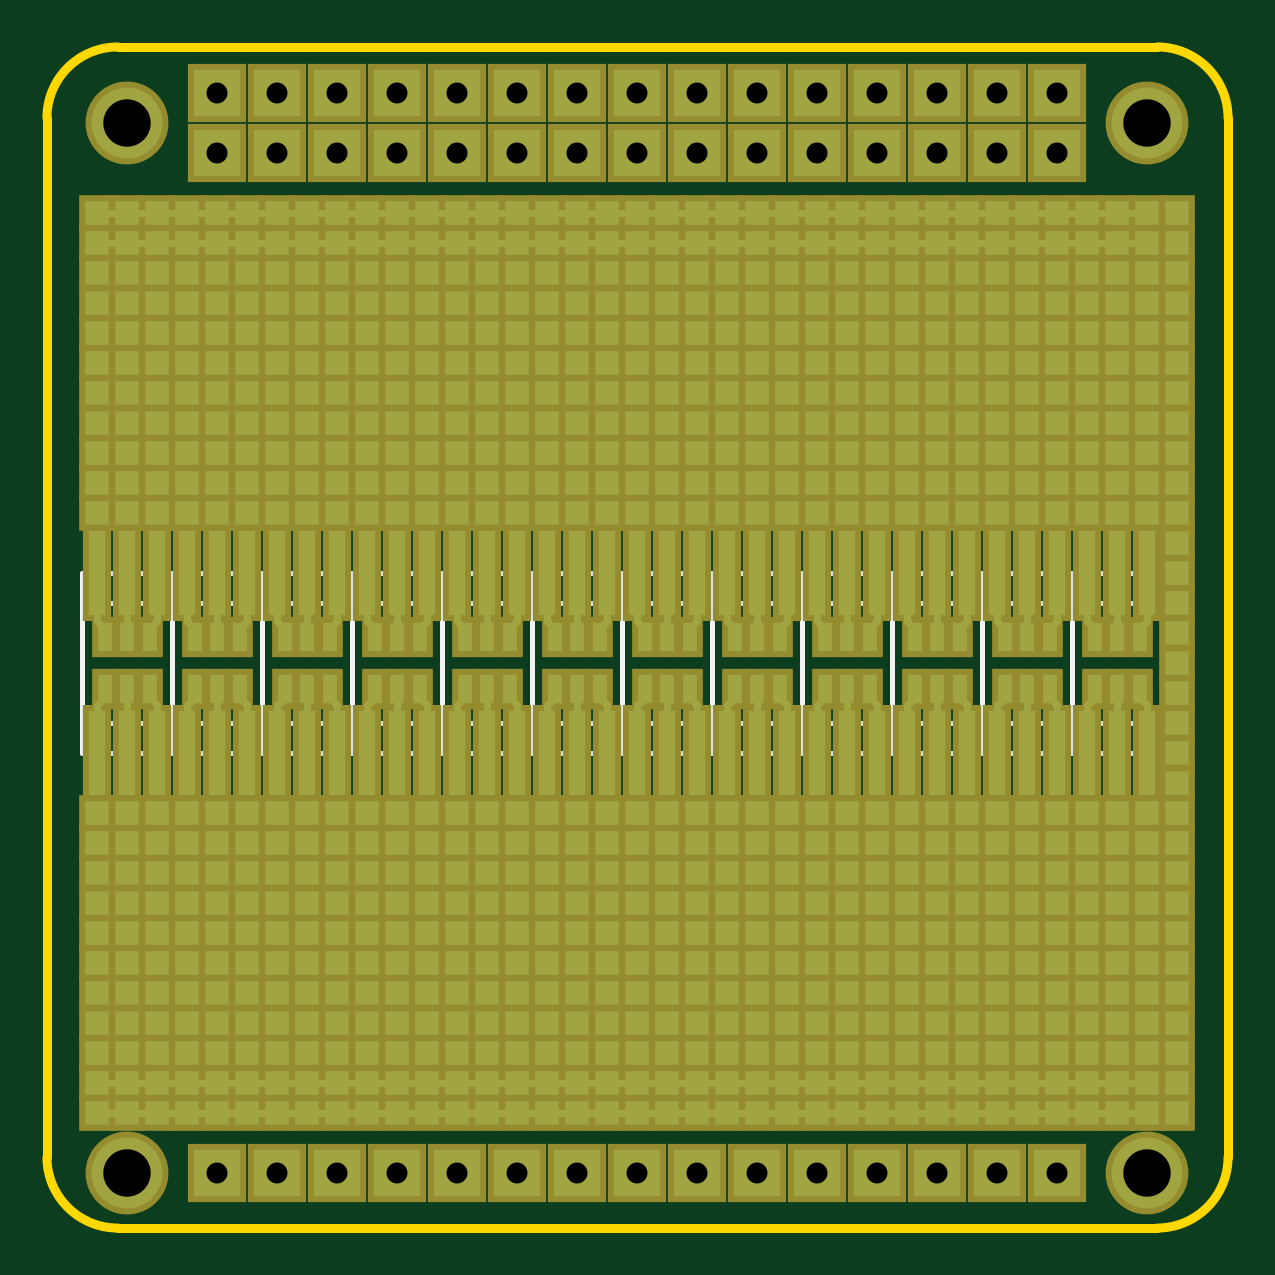
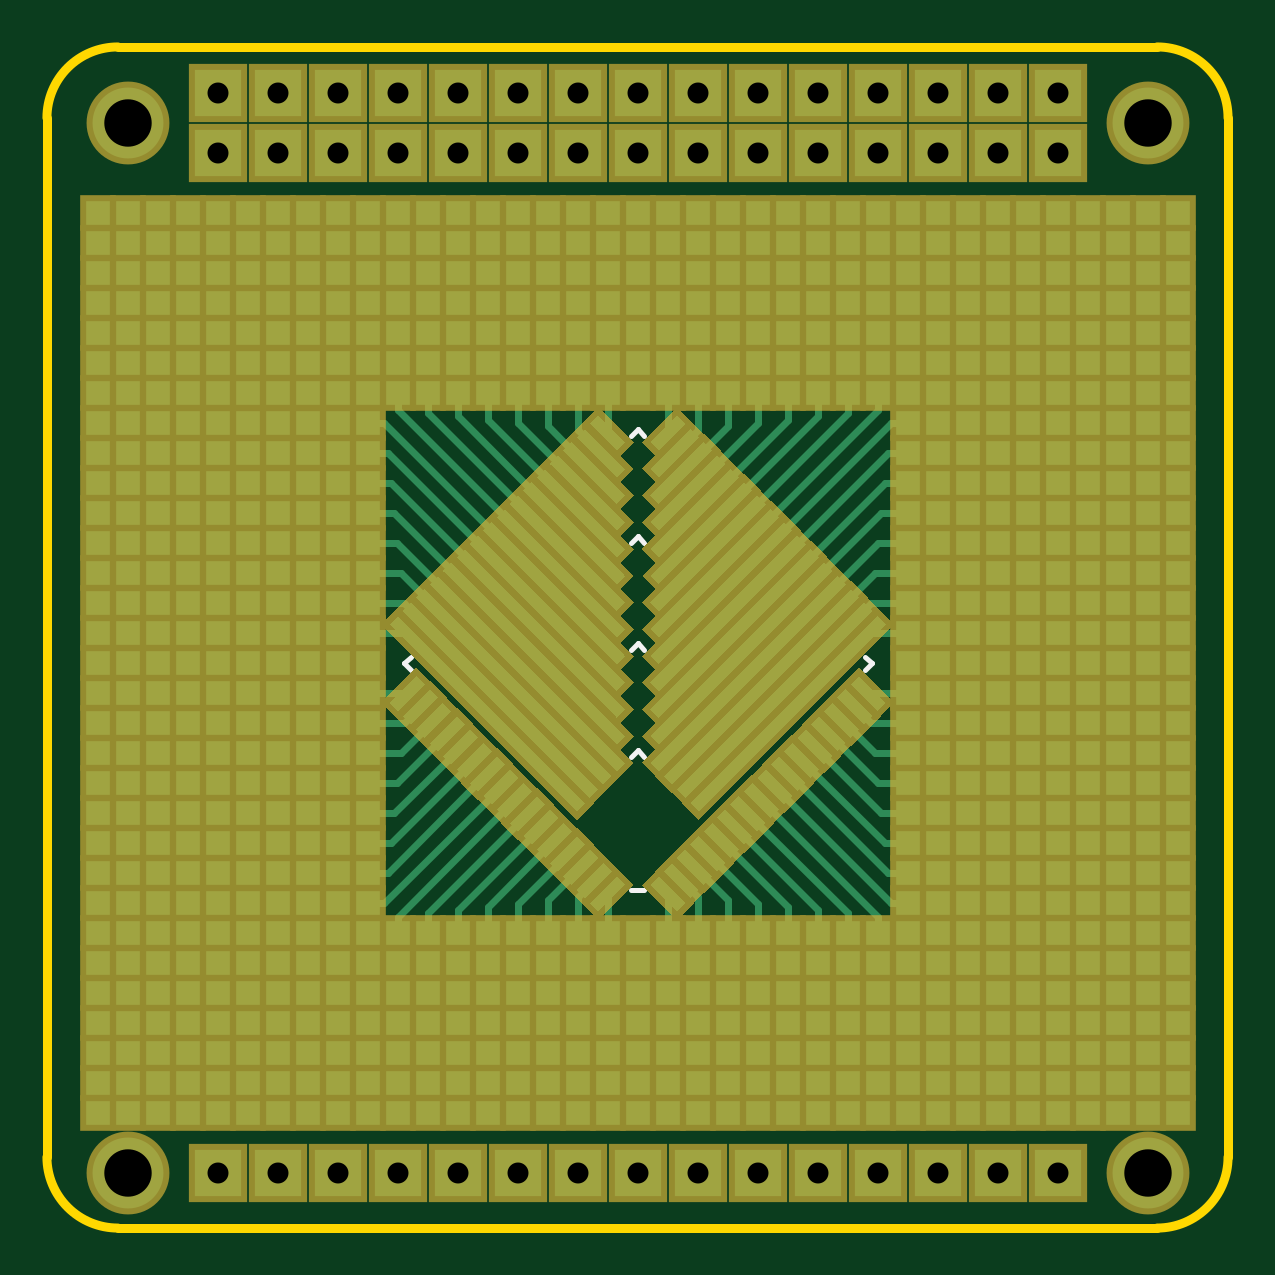
Circuit board: 8 layer files. Board 50.0 x 50.0 mm.
- bottom_mask: protoboard-B.Mask.gbs (32037 bytes)
- bottom_silk: protoboard-B.SilkS.gbo (32688 bytes)
- bottom_copper: protoboard-Back.gbl (38211 bytes)
- outline: protoboard-Edge.Cuts.gko (801 bytes)
- top_mask: protoboard-F.Mask.gts (24853 bytes)
- top_silk: protoboard-F.SilkS.gto (31792 bytes)
- top_copper: protoboard-Front.gtl (39667 bytes)
- drill: protoboard.drl.txt (972 bytes)

=== bottom_mask: protoboard-B.Mask.gbs (32037 bytes, source omitted) ===
=== bottom_silk: protoboard-B.SilkS.gbo (32688 bytes, source omitted) ===
=== bottom_copper: protoboard-Back.gbl (38211 bytes, source omitted) ===
=== outline: protoboard-Edge.Cuts.gko ===
G04 #@! TF.FileFunction,Profile,NP*
%FSLAX46Y46*%
G04 Gerber Fmt 4.6, Leading zero omitted, Abs format (unit mm)*
G04 Created by KiCad (PCBNEW 4.0.4-stable) date Saturday, October 22, 2016 'PMt' 11:23:18 PM*
%MOMM*%
%LPD*%
G01*
G04 APERTURE LIST*
%ADD10C,0.150000*%
%ADD11C,0.381000*%
G04 APERTURE END LIST*
D10*
D11*
X75000000Y-28000000D02*
G75*
G03X72000000Y-25000000I-3000000J0D01*
G01*
X72000000Y-75000000D02*
G75*
G03X75000000Y-72000000I0J3000000D01*
G01*
X25000000Y-72000000D02*
G75*
G03X28000000Y-75000000I3000000J0D01*
G01*
X28000000Y-25000000D02*
G75*
G03X25000000Y-28000000I0J-3000000D01*
G01*
X25000000Y-72000000D02*
X25000000Y-28000000D01*
X72000000Y-75000000D02*
X28000000Y-75000000D01*
X75000000Y-28000000D02*
X75000000Y-72000000D01*
X28000000Y-25000000D02*
X72000000Y-25000000D01*
M02*

=== top_mask: protoboard-F.Mask.gts (24853 bytes, source omitted) ===
=== top_silk: protoboard-F.SilkS.gto (31792 bytes, source omitted) ===
=== top_copper: protoboard-Front.gtl (39667 bytes, source omitted) ===
=== drill: protoboard.drl.txt ===
M48
;DRILL file {KiCad 4.0.4-stable} date Saturday, October 22, 2016 'PMt' 11:23:09 PM
;FORMAT={-:-/ absolute / inch / decimal}
FMAT,2
INCH,TZ
T1C0.035
T2C0.079
%
G90
G05
M72
T1
X1.2681Y-1.0614
X1.2681Y-1.1614
X1.2681Y-2.8614
X1.3681Y-1.0614
X1.3681Y-1.1614
X1.3681Y-2.8614
X1.4681Y-1.0614
X1.4681Y-1.1614
X1.4681Y-2.8614
X1.5681Y-1.0614
X1.5681Y-1.1614
X1.5681Y-2.8614
X1.6681Y-1.0614
X1.6681Y-1.1614
X1.6681Y-2.8614
X1.7681Y-1.0614
X1.7681Y-1.1614
X1.7681Y-2.8614
X1.8681Y-1.0614
X1.8681Y-1.1614
X1.8681Y-2.8614
X1.9681Y-1.0614
X1.9681Y-1.1614
X1.9681Y-2.8614
X2.0681Y-1.0614
X2.0681Y-1.1614
X2.0681Y-2.8614
X2.1681Y-1.0614
X2.1681Y-1.1614
X2.1681Y-2.8614
X2.2681Y-1.0614
X2.2681Y-1.1614
X2.2681Y-2.8614
X2.3681Y-1.0614
X2.3681Y-1.1614
X2.3681Y-2.8614
X2.4681Y-1.0614
X2.4681Y-1.1614
X2.4681Y-2.8614
X2.5681Y-1.0614
X2.5681Y-1.1614
X2.5681Y-2.8614
X2.6681Y-1.0614
X2.6681Y-1.1614
X2.6681Y-2.8614
T2
X1.1181Y-1.1114
X1.1181Y-2.8614
X2.8181Y-1.1114
X2.8181Y-2.8614
T0
M30

